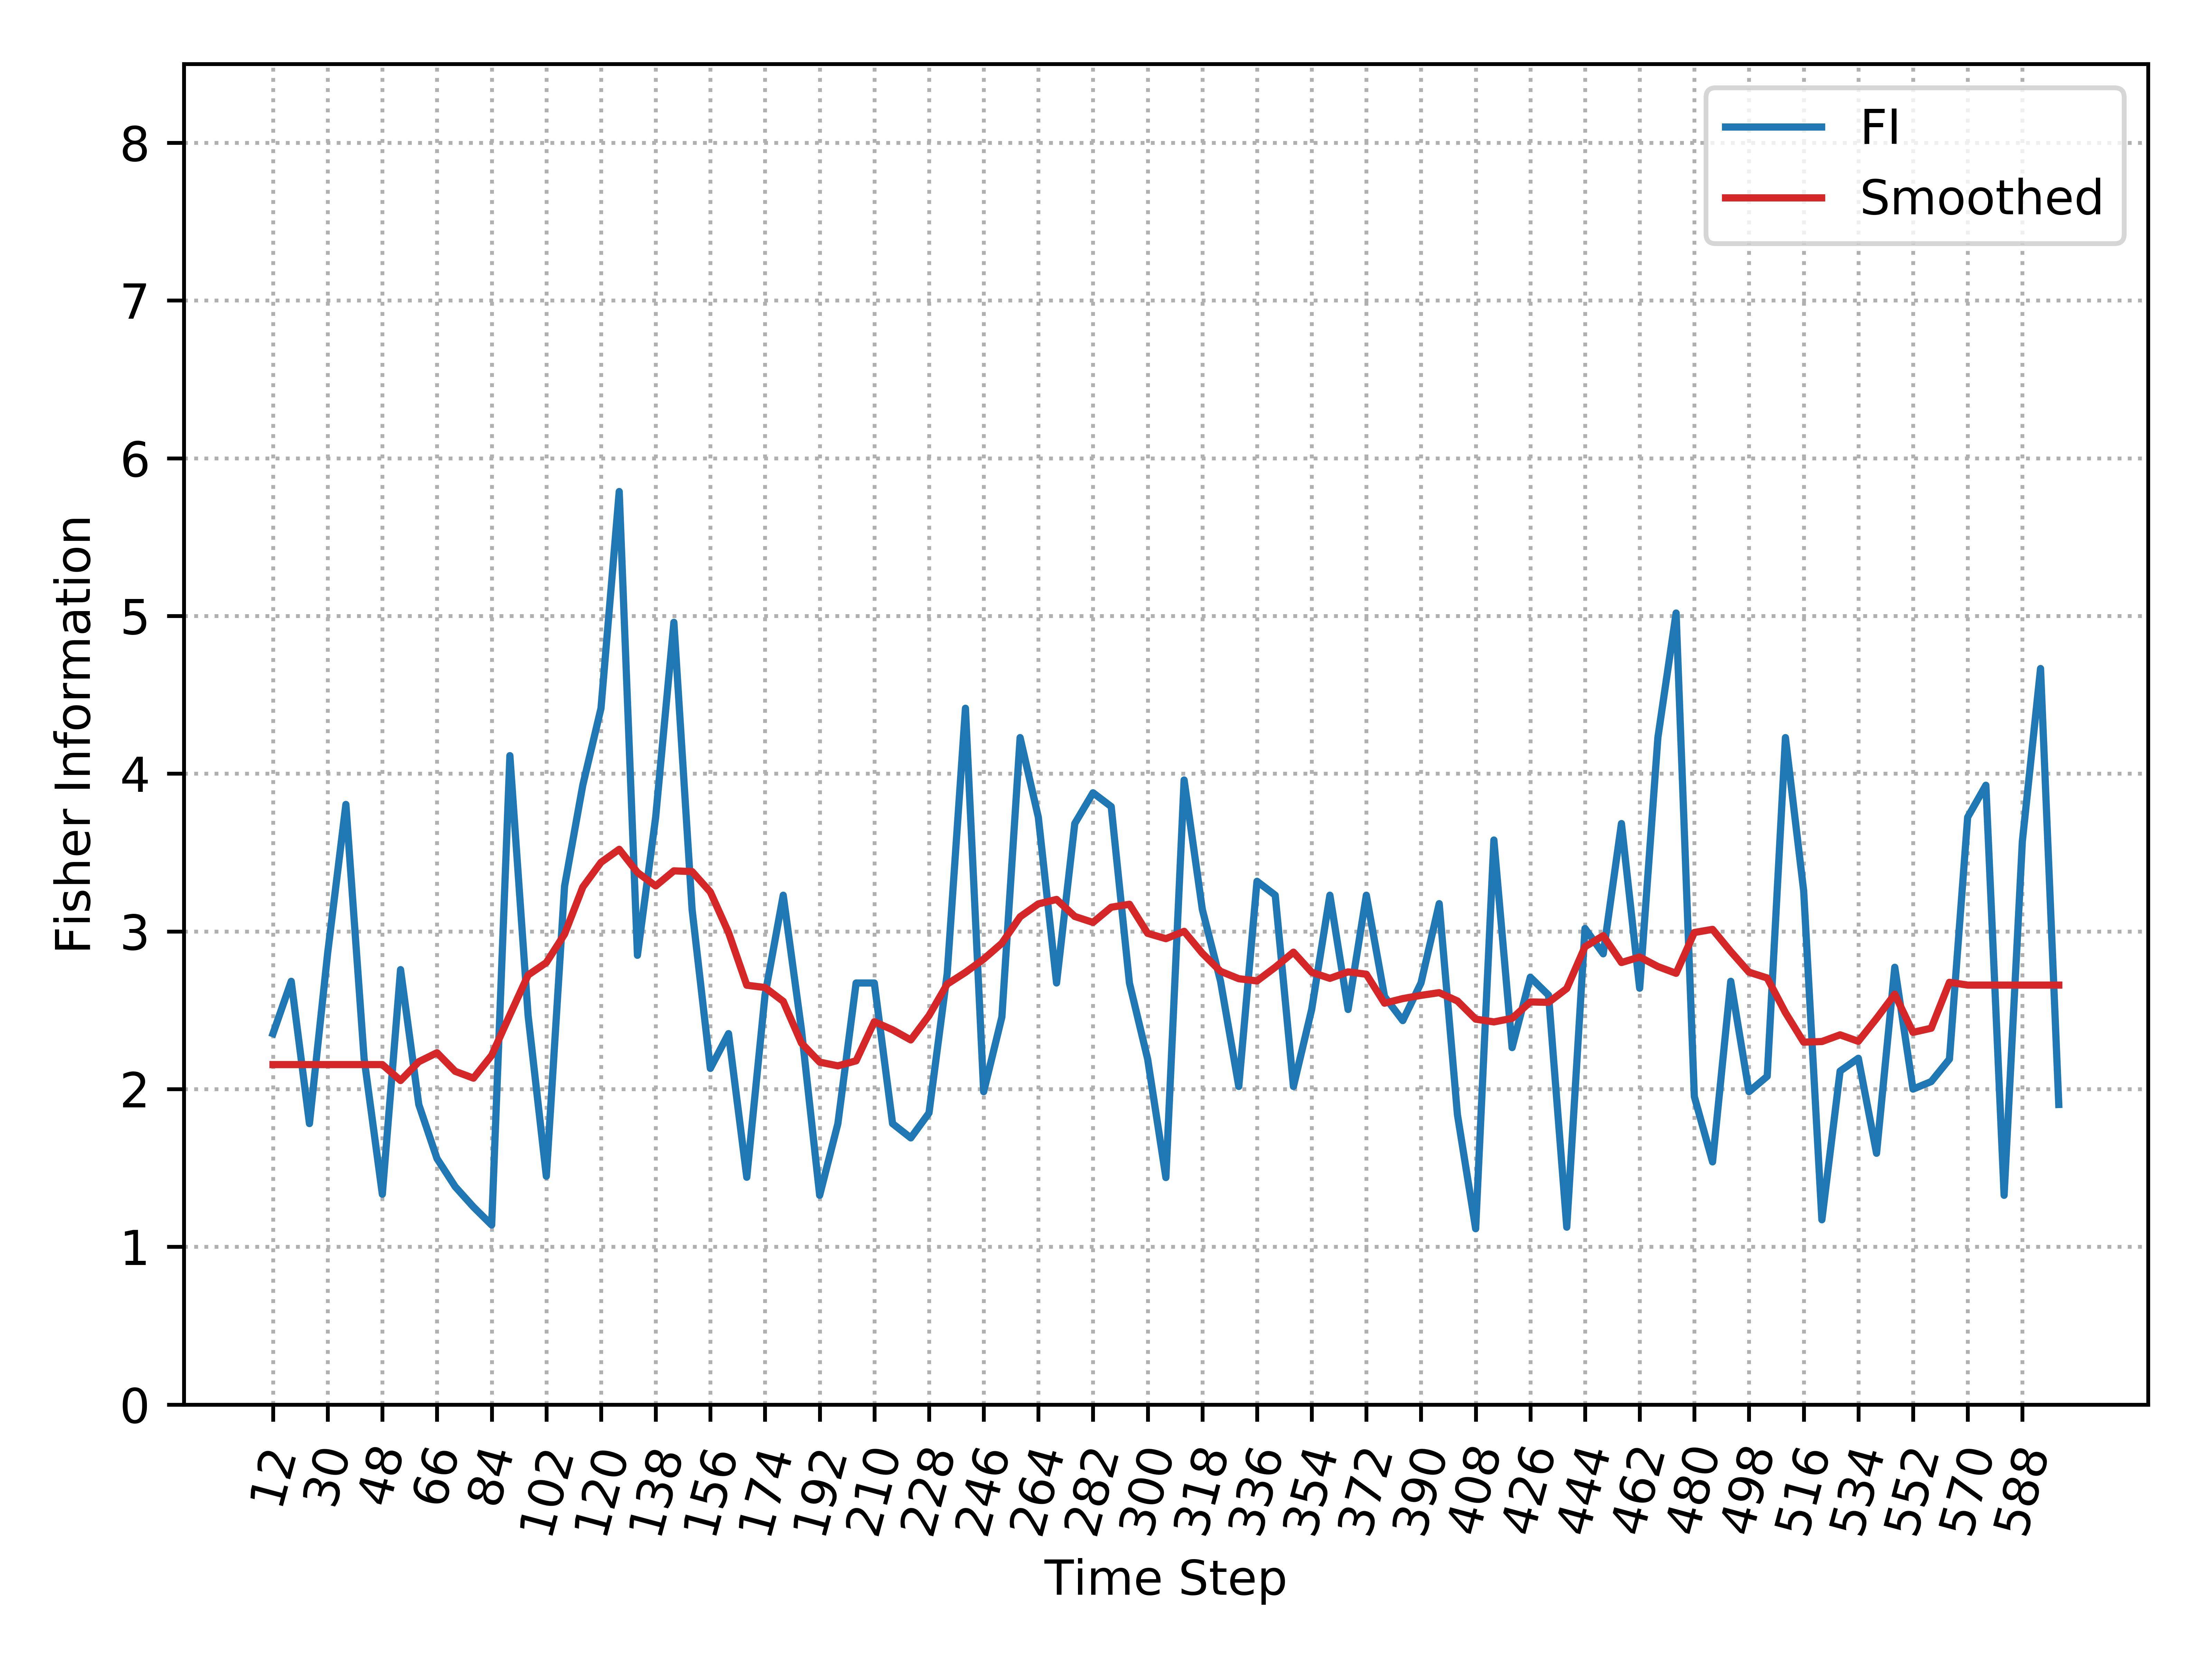

Values plotted in this chart, from the file beside it:
, Time_Step, FI, Smooth_FI
0, 12, 2.352, 2.156
1, 18, 2.684, 2.156
2, 24, 1.781, 2.156
3, 30, 2.863, 2.156
4, 36, 3.805, 2.156
5, 42, 2.195, 2.156
6, 48, 1.333, 2.156
7, 54, 2.758, 2.054
8, 60, 1.902, 2.174
9, 66, 1.56, 2.231
10, 72, 1.381, 2.113
11, 78, 1.253, 2.07
12, 84, 1.138, 2.214
13, 90, 4.114, 2.471
14, 96, 2.466, 2.723
15, 102, 1.448, 2.802
16, 108, 3.286, 2.982
17, 114, 3.927, 3.281
18, 120, 4.415, 3.438
19, 126, 5.789, 3.521
20, 132, 2.848, 3.374
21, 138, 3.724, 3.288
22, 144, 4.96, 3.384
23, 150, 3.138, 3.379
24, 156, 2.131, 3.25
25, 162, 2.352, 2.993
26, 168, 1.441, 2.659
27, 174, 2.596, 2.644
28, 180, 3.229, 2.557
29, 186, 2.378, 2.292
30, 192, 1.327, 2.171
31, 198, 1.781, 2.148
32, 204, 2.673, 2.179
33, 210, 2.673, 2.427
34, 216, 1.781, 2.376
35, 222, 1.691, 2.312
36, 228, 1.849, 2.466
37, 234, 2.734, 2.666
38, 240, 4.415, 2.74
39, 246, 1.984, 2.824
40, 252, 2.458, 2.925
41, 258, 4.229, 3.092
42, 264, 3.724, 3.174
43, 270, 2.673, 3.203
44, 276, 3.684, 3.095
45, 282, 3.879, 3.057
46, 288, 3.791, 3.153
47, 294, 2.673, 3.172
48, 300, 2.19, 2.988
49, 306, 1.439, 2.954
50, 312, 3.96, 3
51, 318, 3.139, 2.861
52, 324, 2.684, 2.747
53, 330, 2.017, 2.7
54, 336, 3.318, 2.686
55, 342, 3.229, 2.773
56, 348, 2.017, 2.868
57, 354, 2.505, 2.741
58, 360, 3.229, 2.702
59, 366, 2.505, 2.743
... 39 more rows
